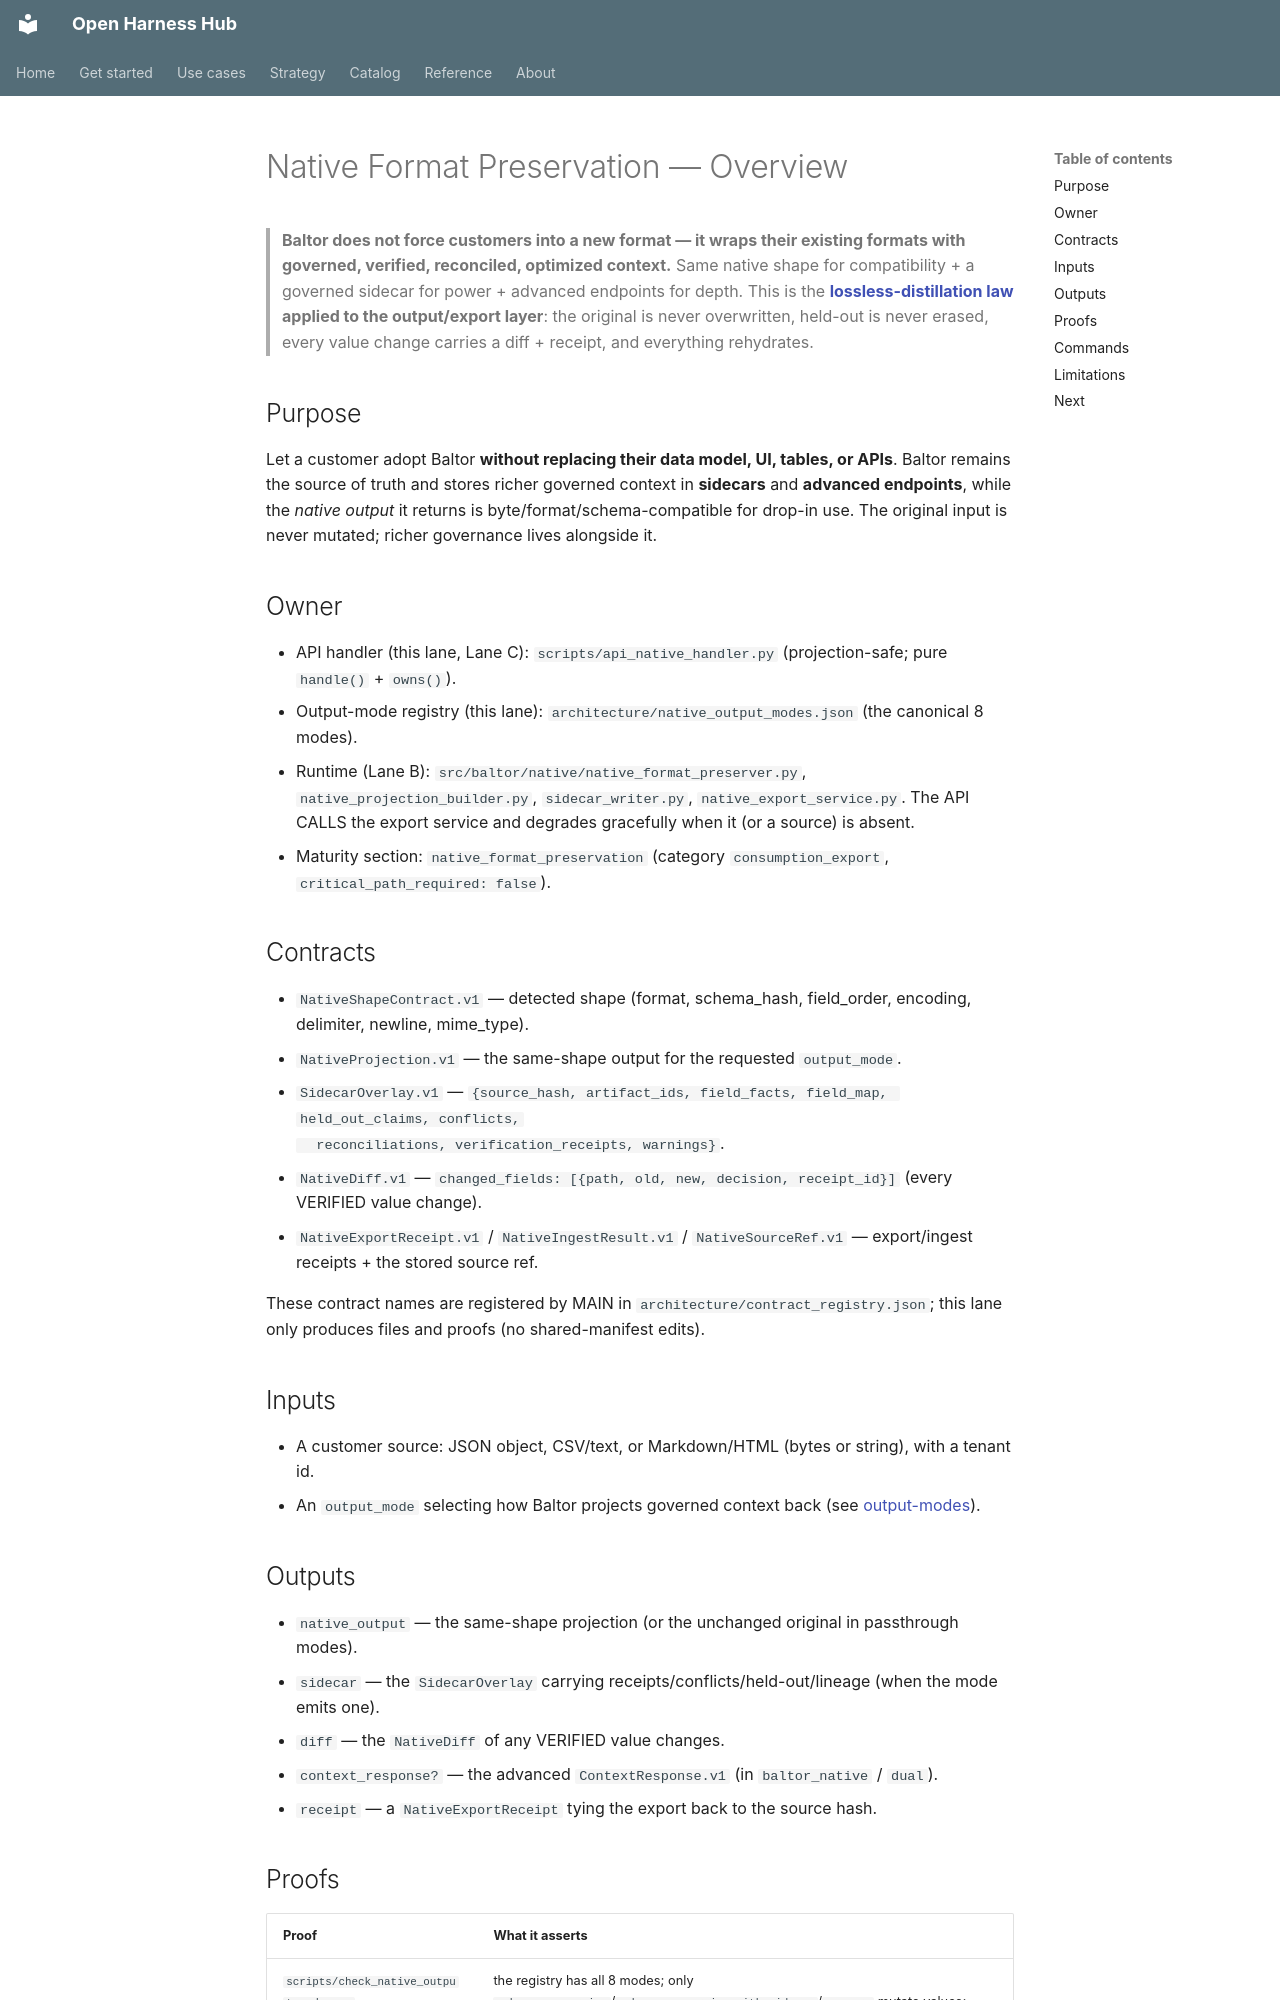

repository: Amarel-Taylor-Scott/open-harness-hub · page: native/overview/index.html · generator: mkdocs

# Native Format Preservation — Overview

> **Baltor does not force customers into a new format — it wraps their existing formats with governed,
> verified, reconciled, optimized context.** Same native shape for compatibility + a governed sidecar for
> power + advanced endpoints for depth. This is the **[lossless-distillation law](../codex/lossless-distillation.md)
> applied to the output/export layer**: the original is never overwritten, held-out is never erased, every
> value change carries a diff + receipt, and everything rehydrates.

## Purpose

Let a customer adopt Baltor **without replacing their data model, UI, tables, or APIs**. Baltor remains the
source of truth and stores richer governed context in **sidecars** and **advanced endpoints**, while the
*native output* it returns is byte/format/schema-compatible for drop-in use. The original input is never
mutated; richer governance lives alongside it.

## Owner

- API handler (this lane, Lane C): `scripts/api_native_handler.py` (projection-safe; pure `handle()` + `owns()`).
- Output-mode registry (this lane): `architecture/native_output_modes.json` (the canonical 8 modes).
- Runtime (Lane B): `src/baltor/native/native_format_preserver.py`, `native_projection_builder.py`,
  `sidecar_writer.py`, `native_export_service.py`. The API CALLS the export service and degrades gracefully
  when it (or a source) is absent.
- Maturity section: `native_format_preservation` (category `consumption_export`, `critical_path_required: false`).

## Contracts

- `NativeShapeContract.v1` — detected shape (format, schema_hash, field_order, encoding, delimiter, newline, mime_type).
- `NativeProjection.v1` — the same-shape output for the requested `output_mode`.
- `SidecarOverlay.v1` — `{source_hash, artifact_ids, field_facts, field_map, held_out_claims, conflicts,
  reconciliations, verification_receipts, warnings}`.
- `NativeDiff.v1` — `changed_fields: [{path, old, new, decision, receipt_id}]` (every VERIFIED value change).
- `NativeExportReceipt.v1` / `NativeIngestResult.v1` / `NativeSourceRef.v1` — export/ingest receipts + the stored source ref.

These contract names are registered by MAIN in `architecture/contract_registry.json`; this lane only
produces files and proofs (no shared-manifest edits).

## Inputs

- A customer source: JSON object, CSV/text, or Markdown/HTML (bytes or string), with a tenant id.
- An `output_mode` selecting how Baltor projects governed context back (see [output-modes](output-modes.md)).

## Outputs

- `native_output` — the same-shape projection (or the unchanged original in passthrough modes).
- `sidecar` — the `SidecarOverlay` carrying receipts/conflicts/held-out/lineage (when the mode emits one).
- `diff` — the `NativeDiff` of any VERIFIED value changes.
- `context_response?` — the advanced `ContextResponse.v1` (in `baltor_native` / `dual`).
- `receipt` — a `NativeExportReceipt` tying the export back to the source hash.
